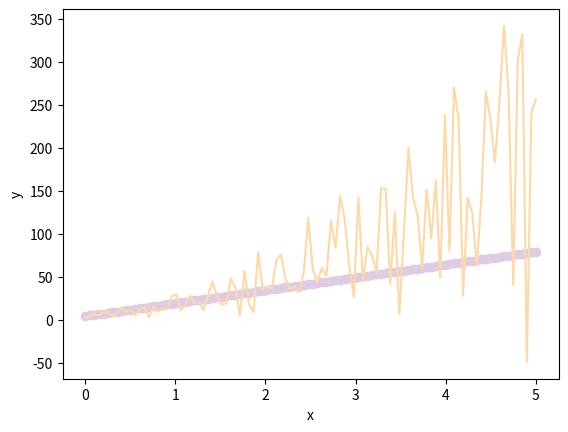

Source code (Python):
import numpy as np
import matplotlib.pyplot as plt

def gen_data():
    x = np.linspace(0,5,100).reshape((-1,1))
    a = np.random.normal(5,5,size=x.shape)
    b = np.random.normal(10,2,size=x.shape)
    c = np.random.normal(4,2,size=x.shape)
    
    y_true = 5*x + 10*x + 4
    y_noisy = a*pow(x,2) + b*x + c
    y_noisy = y_noisy + np.random.normal(loc=0, scale=1, size=y_noisy.shape)
    
    data = np.hstack((x,y_noisy))

    np.save('noisy_data', data)
    plt.scatter(x, y_true, c=np.array(plt.cm.Pastel1(3)).reshape((1,-1)), 
                                                        label='True Model')
    plt.plot(x, y_noisy, c=plt.cm.Pastel1(4), label='Noisy parameters')
    plt.xlabel('x')
    plt.ylabel('y')
    plt.savefig('data_check', dpi=1000)

if __name__ == '__main__':
    gen_data()

